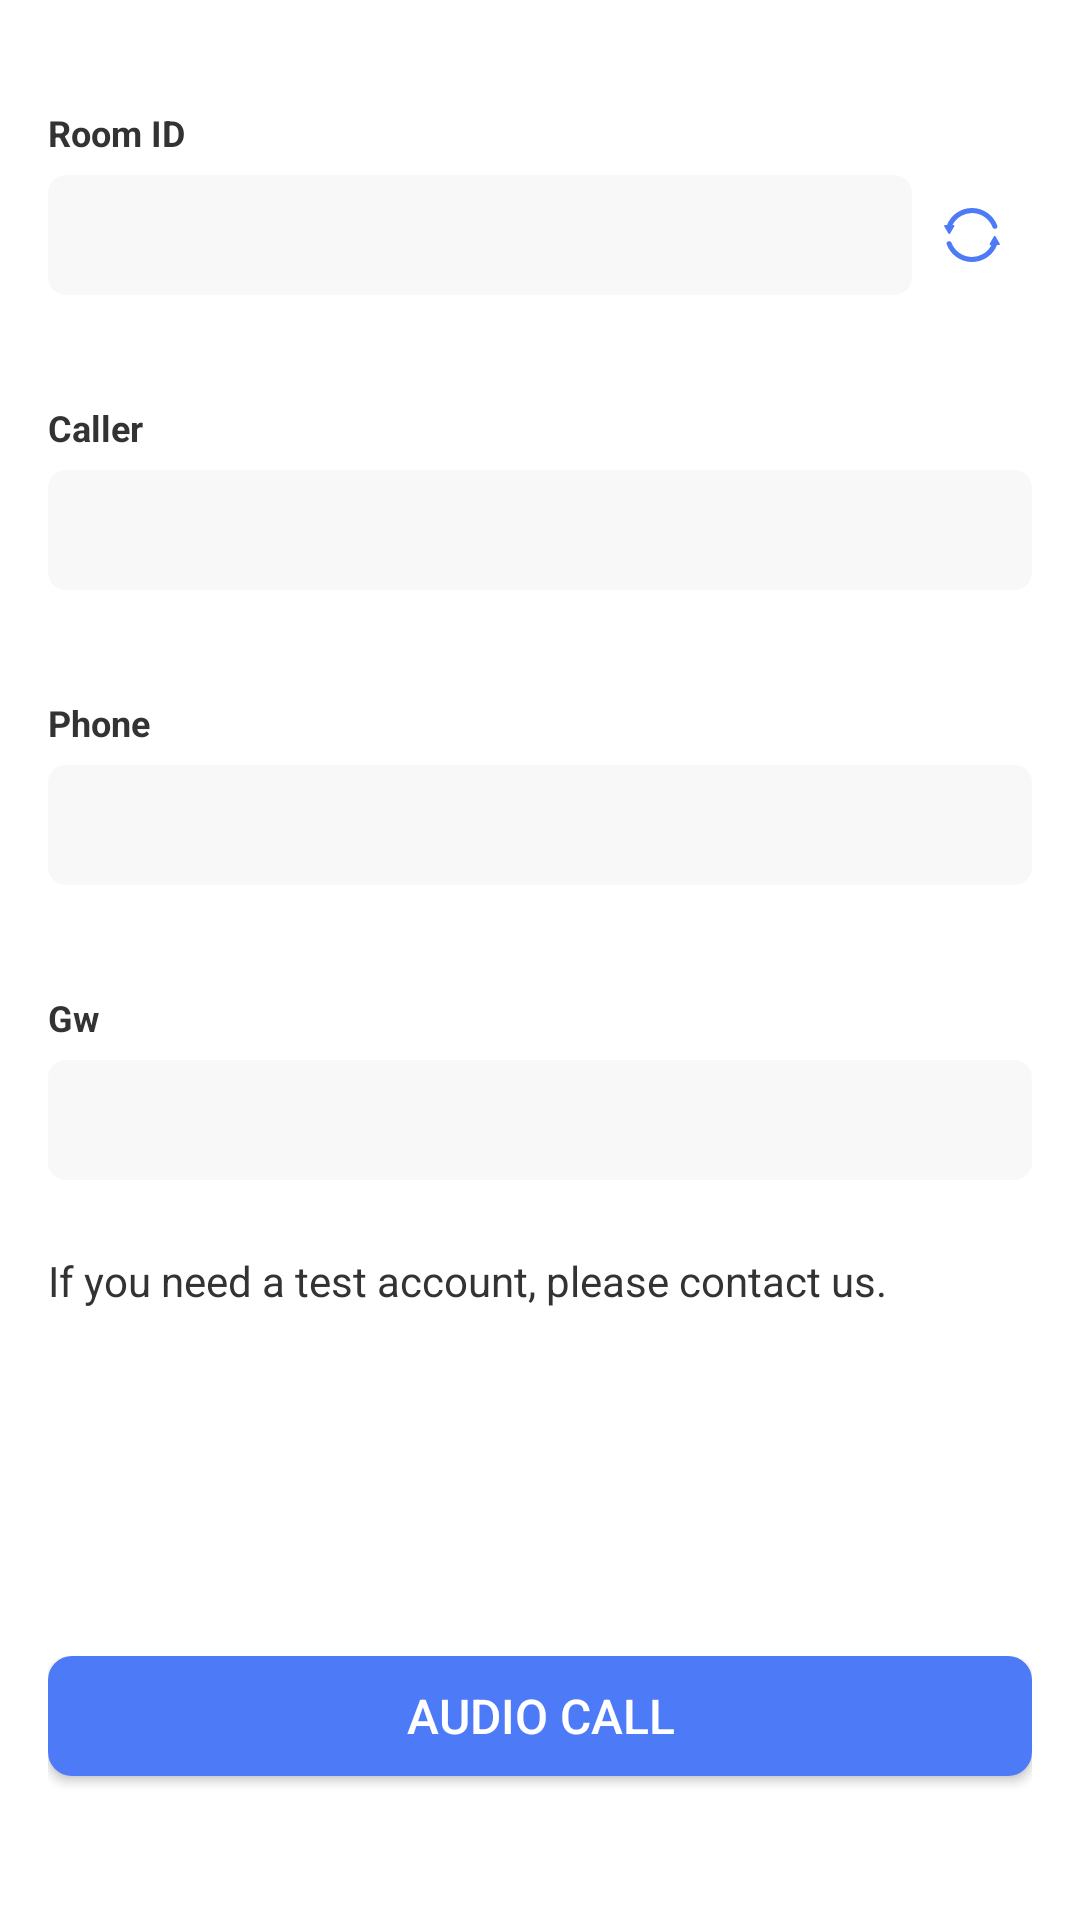

Produce the Android XML layout that renders to this screen, including the resource entries it uses.
<!-- AndroidManifest.xml: application theme AppTheme -->
<!-- res/layout/activity_call_sip.xml -->
<?xml version="1.0" encoding="utf-8"?>

<LinearLayout xmlns:android="http://schemas.android.com/apk/res/android"
    xmlns:app="http://schemas.android.com/apk/res-auto"
    xmlns:tools="http://schemas.android.com/tools"
    android:layout_width="match_parent"
    android:layout_height="match_parent"
    android:orientation="vertical"
    android:paddingHorizontal="16dp"
    tools:context=".CallSipActivity">

    <TextView
        style="@style/MyTitleStyle"
        android:text="Room ID" />

    <LinearLayout
        android:layout_width="match_parent"
        android:layout_height="wrap_content"
        android:gravity="center_vertical"
        android:orientation="horizontal">

        <EditText
            android:id="@+id/et_room_id"
            style="@style/MyExitTextStyle"
            android:layout_weight="1" />

        <ImageView
            android:id="@+id/iv_refresh"
            android:layout_width="40dp"
            android:layout_height="40dp"
            android:scaleType="centerInside"
            android:src="@drawable/ic_random" />

    </LinearLayout>

    <TextView
        style="@style/MyTitleStyle"
        android:text="Caller" />

    <EditText
        android:id="@+id/et_caller"
        style="@style/MyExitTextStyle"
        android:inputType="phone" />

    <TextView
        style="@style/MyTitleStyle"
        android:text="Phone" />

    <EditText
        android:id="@+id/et_phone"
        style="@style/MyExitTextStyle"
        android:inputType="phone" />

    <TextView
        style="@style/MyTitleStyle"
        android:text="Gw" />

    <EditText
        android:id="@+id/et_gw"
        style="@style/MyExitTextStyle" />

    <TextView
        android:layout_width="wrap_content"
        android:layout_height="wrap_content"
        android:layout_marginTop="24dp"
        android:text="If you need a test account, please contact us."
        android:textColor="#333333"
        android:textSize="14sp" />

    <TextView
        android:id="@+id/tv_status"
        android:layout_width="wrap_content"
        android:layout_height="wrap_content"
        android:layout_gravity="center_horizontal"
        android:layout_marginTop="56dp"
        android:textColor="#333333"
        android:textSize="14sp"
        android:textStyle="bold" />

    <Space
        android:layout_width="wrap_content"
        android:layout_height="wrap_content"
        android:layout_weight="1" />

    <LinearLayout
        android:layout_width="match_parent"
        android:layout_height="wrap_content"
        android:orientation="horizontal">

        <Button
            android:id="@+id/btn_audio_call"
            android:layout_width="wrap_content"
            android:layout_height="40dp"
            android:layout_gravity="center_horizontal"
            android:layout_marginBottom="48dp"
            android:layout_weight="1"
            android:background="@drawable/bg_btn"
            android:text="Audio call"
            android:textColor="#ffffff"
            android:textSize="16sp" />

        
        
        

        <Button
            android:id="@+id/btn_video_call"
            android:layout_width="wrap_content"
            android:layout_height="40dp"
            android:layout_gravity="center_horizontal"
            android:layout_marginBottom="48dp"
            android:layout_weight="1"
            android:background="@drawable/bg_btn"
            android:text="video call"
            android:textColor="#ffffff"
            android:textSize="16sp"
            android:visibility="gone" />

    </LinearLayout>

</LinearLayout>
<!-- resources referenced by this layout -->
<resources>
  <!-- drawable bg_btn (drawable) -->
  <?xml version="1.0" encoding="utf-8"?>
  
  <shape xmlns:android="http://schemas.android.com/apk/res/android">
      <corners android:radius="8dp" />
      <solid android:color="#4D7AF7" />
  </shape>
  <!-- drawable ic_random (drawable) -->
  <vector xmlns:android="http://schemas.android.com/apk/res/android"
      android:width="24dp"
      android:height="24dp"
      android:viewportWidth="24"
      android:viewportHeight="24">
    <path
        android:pathData="M21.225,14.861l-1.355,-2.347a0.342,0.342 0,0 0,-0.593 0l-1.355,2.347a0.343,0.343 0,0 0,0.3 0.514h0.243a7.286,7.286 0,0 1,-13.295 -0.8,0.827 0.827,0 0,0 -0.991,-0.484 0.852,0.852 0,0 0,-0.568 1.133,8.979 8.979,0 0,0 16.715,0.146h0.6A0.343,0.343 0,0 0,21.225 14.861Z"
        android:fillColor="#4d7af7"/>
    <path
        android:pathData="M4.723,11.486l1.355,-2.347a0.343,0.343 0,0 0,-0.3 -0.514h-0.243a7.286,7.286 0,0 1,13.295 0.795,0.826 0.826,0 0,0 0.991,0.483 0.852,0.852 0,0 0,0.568 -1.132,8.979 8.979,0 0,0 -16.715,-0.146h-0.6a0.343,0.343 0,0 0,-0.3 0.514L4.13,11.486A0.343,0.343 0,0 0,4.723 11.486Z"
        android:fillColor="#4d7af7"/>
  </vector>
  <style name="MyExitTextStyle">
          <item name="android:layout_width">match_parent</item>
          <item name="android:layout_height">40dp</item>
          <item name="android:background">@drawable/bg_et</item>
          <item name="android:maxLines">1</item>
          <item name="android:gravity">center_vertical</item>
          <item name="android:paddingRight">16dp</item>
          <item name="android:paddingLeft">16dp</item>
          <item name="android:textColor">#333333</item>
          <item name="android:textSize">14sp</item>
          <item name="android:textColorHint">#ACACAC</item>
      </style>
  <style name="MyTitleStyle">
          <item name="android:layout_width">wrap_content</item>
          <item name="android:layout_height">wrap_content</item>
          <item name="android:layout_marginBottom">6dp</item>
          <item name="android:layout_marginTop">36dp</item>
          <item name="android:textColor">#333333</item>
          <item name="android:textSize">12sp</item>
          <item name="android:textStyle">bold</item>
      </style>
  <style name="AppTheme" parent="Theme.AppCompat.Light.NoActionBar">
          
          <item name="colorPrimary">@color/colorPrimary</item>
          <item name="colorPrimaryDark">@color/colorPrimaryDark</item>
          <item name="colorAccent">@color/colorAccent</item>
          <item name="android:windowBackground">#ffffff</item>
      </style>
  <!-- drawable bg_et (drawable) -->
  <?xml version="1.0" encoding="utf-8"?>
  
  <shape xmlns:android="http://schemas.android.com/apk/res/android">
      <corners android:radius="6dp" />
      <solid android:color="#F8F8F8" />
  </shape>
  <!-- not gathered from this repository: default colours our renderer supplied (Android Studio template values) -->
  <color name="colorPrimary">#FF6200EE</color>
  <color name="colorPrimaryDark">#FF3700B3</color>
  <color name="colorAccent">#FF03DAC5</color>
</resources>
